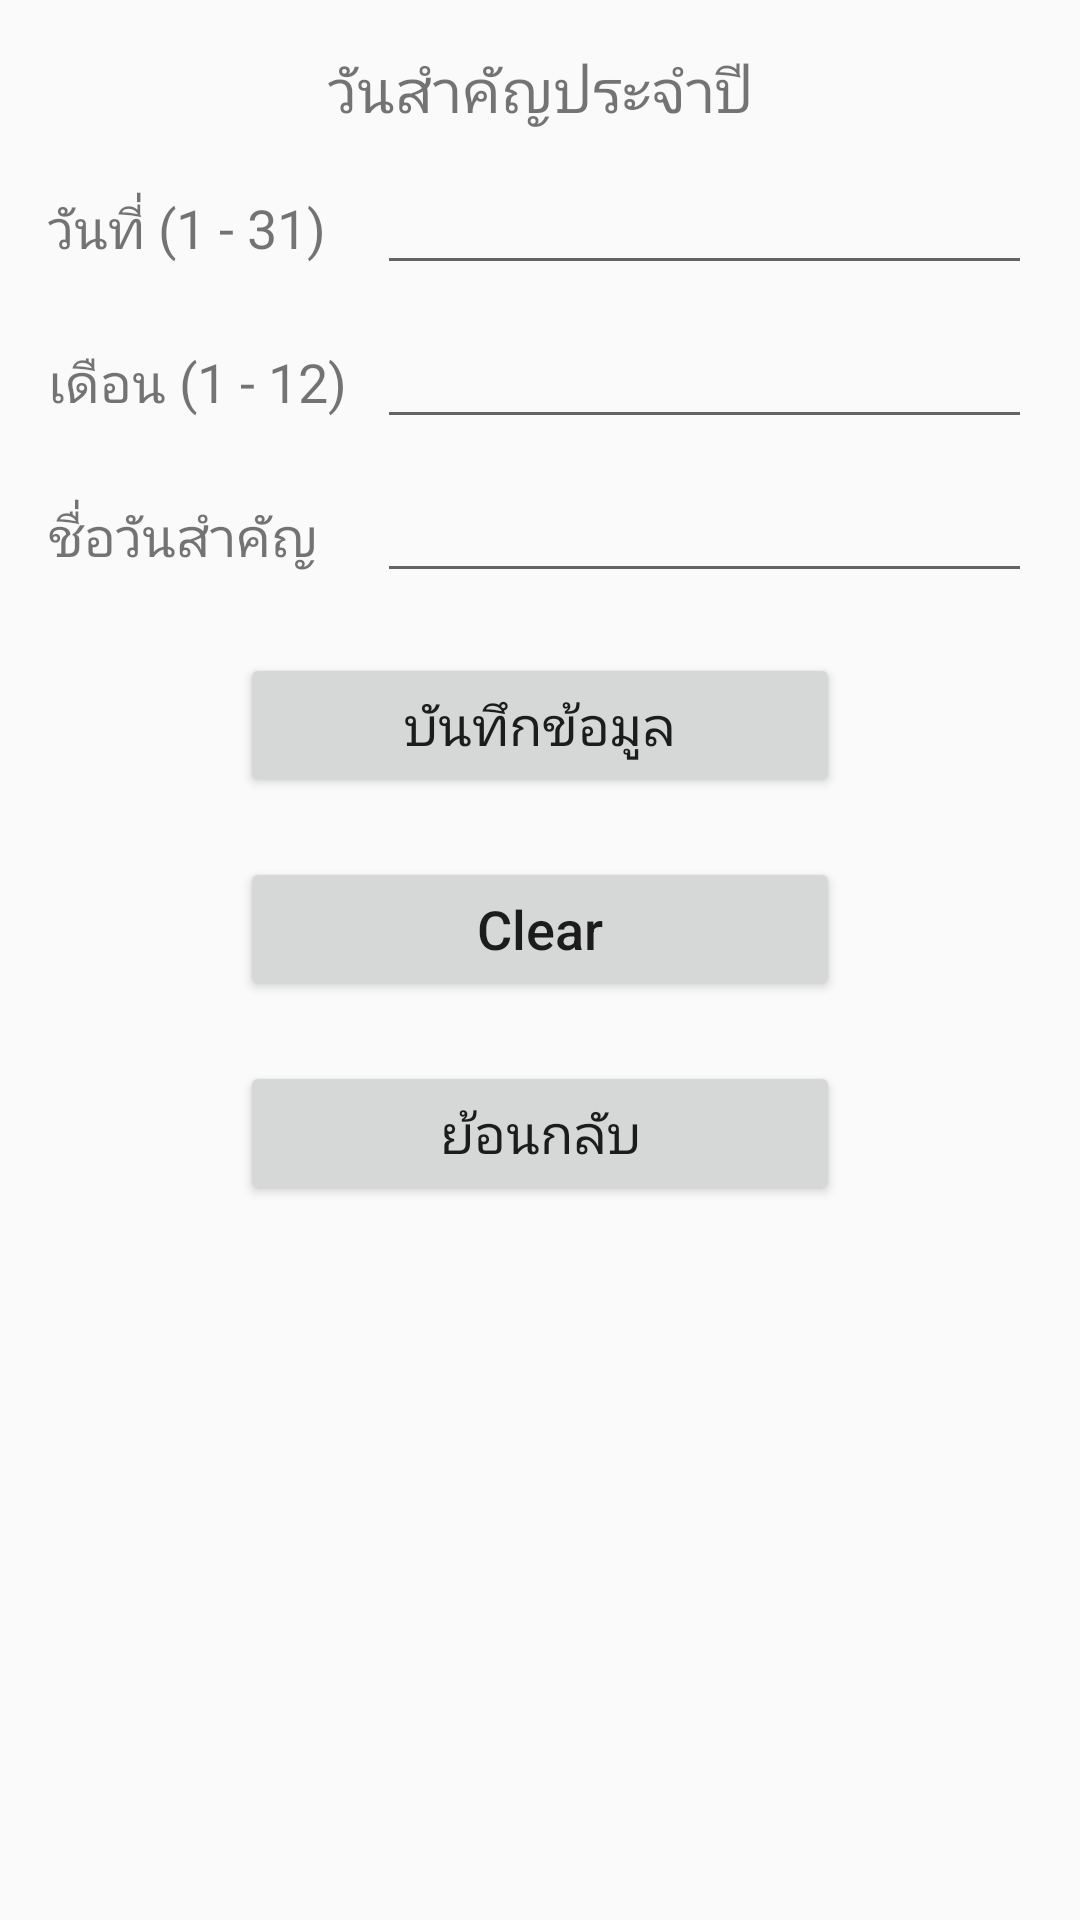

Reconstruct the res/layout file that produces this screen, plus the resources it refers to.
<!-- AndroidManifest.xml: application theme AppTheme -->
<!-- res/layout/content_main2.xml -->
<?xml version="1.0" encoding="utf-8"?>
<GridLayout
      xmlns:android="http://schemas.android.com/apk/res/android"
      xmlns:app="http://schemas.android.com/apk/res-auto"
      xmlns:tools="http://schemas.android.com/tools"
      android:layout_width="match_parent"
      android:layout_height="match_parent"
      app:layout_behavior="@string/appbar_scrolling_view_behavior"
      tools:context="com.example.user.tn_sqlitecrud.Main2Activity"
      tools:showIn="@layout/activity_main2"
      android:columnCount="2"
      android:padding="16dp"
>

      <TextView  android:text="วันสำคัญประจำปี"
            android:textSize="20dp"
            android:layout_columnSpan="2"
            android:layout_gravity="center_horizontal"
            android:layout_marginBottom="10dp"/>

      <TextView  android:text="วันที่ (1 - 31)"
            style="@style/TextStyle" />

      <EditText android:id="@+id/edit_date"
                style="@style/EditStyle" />

      <TextView  android:text="เดือน (1 - 12)"
            style="@style/TextStyle" />

      <EditText android:id="@+id/edit_month"
                style="@style/EditStyle" />

      <TextView  android:text="ชื่อวันสำคัญ"
            style="@style/TextStyle" />

      <EditText android:id="@+id/edit_day_name"
                style="@style/EditStyle"
                android:inputType="text" />

      <Button android:id="@+id/button_add"
              android:text="บันทึกข้อมูล"
              style="@style/ButtonStyle" />

      <Button android:id="@+id/button_clear"
              android:text="Clear"
              style="@style/ButtonStyle" />

      <Button android:id="@+id/button_back"
              android:text="ย้อนกลับ"
              style="@style/ButtonStyle" />

</GridLayout>
<!-- res/layout/activity_main2.xml (included above) -->
<?xml version="1.0" encoding="utf-8"?>
<android.support.design.widget.CoordinatorLayout
      xmlns:android="http://schemas.android.com/apk/res/android"
      xmlns:app="http://schemas.android.com/apk/res-auto"
      xmlns:tools="http://schemas.android.com/tools"
      android:layout_width="match_parent"
      android:layout_height="match_parent"
      tools:context="com.example.user.tn_sqlitecrud.Main2Activity">

      <android.support.design.widget.AppBarLayout
            android:layout_width="match_parent"
            android:layout_height="wrap_content"
            android:theme="@style/AppTheme.AppBarOverlay">

            <android.support.v7.widget.Toolbar
                  android:id="@+id/toolbar"
                  android:layout_width="match_parent"
                  android:layout_height="?attr/actionBarSize"
                  android:background="?attr/colorPrimary"
                  app:popupTheme="@style/AppTheme.PopupOverlay"/>

      </android.support.design.widget.AppBarLayout>

      <include layout="@layout/content_main2"/>

      <android.support.design.widget.FloatingActionButton
            android:id="@+id/fab"
            android:layout_width="wrap_content"
            android:layout_height="wrap_content"
            android:layout_gravity="bottom|end"
            android:layout_margin="@dimen/fab_margin"
            app:srcCompat="@android:drawable/ic_dialog_email"/>

</android.support.design.widget.CoordinatorLayout>
<!-- resources referenced by this layout -->
<resources>
  <dimen name="fab_margin">16dp</dimen>
  <style name="AppTheme.AppBarOverlay" parent="ThemeOverlay.AppCompat.Dark.ActionBar" />
  <style name="AppTheme.PopupOverlay" parent="ThemeOverlay.AppCompat.Light" />
  <style name="ButtonStyle">
              <item name="android:layout_width">200dp</item>
              <item name="android:textSize">18sp</item>
              <item name="android:textAllCaps">false</item>
              <item name="android:layout_gravity">center_horizontal</item>
              <item name="android:layout_margin">10dp</item>
              <item name="android:layout_columnSpan">2</item>
        </style>
  <style name="EditStyle">
              <item name="android:layout_columnWeight">1</item>
              <item name="android:layout_gravity">fill_horizontal</item>
              <item name="android:textSize">18sp</item>
              <item name="android:inputType">number</item>
              <item name="android:layout_marginBottom">10dp</item>
        </style>
  <style name="TextStyle">
              <item name="android:textSize">18sp</item>
              <item name="android:layout_marginRight">10dp</item>
              <item name="android:gravity">right</item>
        </style>
  <style name="AppTheme" parent="Theme.AppCompat.Light.DarkActionBar">
              
              <item name="colorPrimary">@color/colorPrimary</item>
              <item name="colorPrimaryDark">@color/colorPrimaryDark</item>
              <item name="colorAccent">@color/colorAccent</item>
        </style>
  <!-- not gathered from this repository: default colours our renderer supplied (Android Studio template values) -->
  <color name="colorPrimary">#FF6200EE</color>
  <color name="colorPrimaryDark">#FF3700B3</color>
  <color name="colorAccent">#FF03DAC5</color>
</resources>
